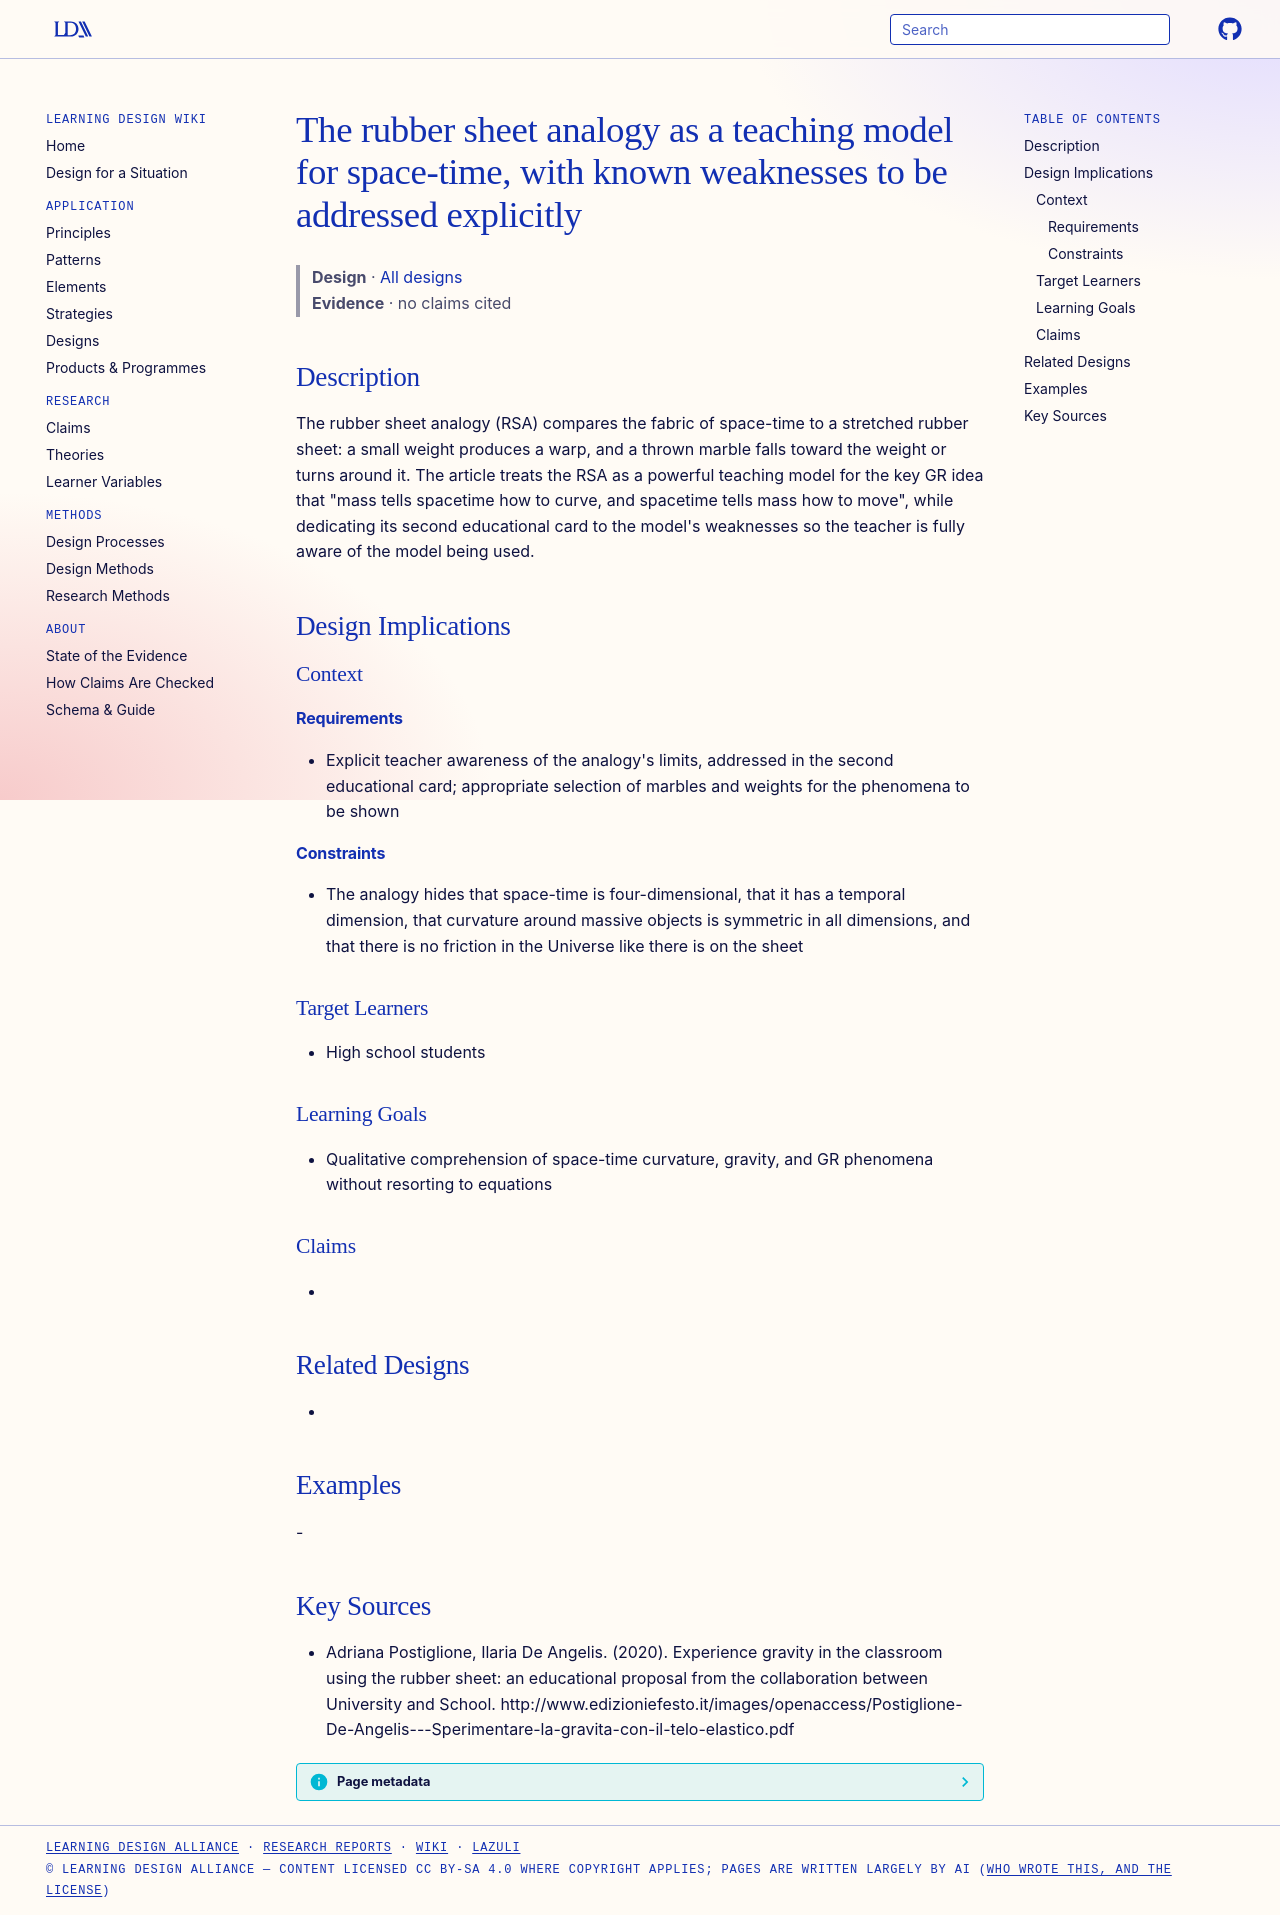

repository: Learning-Design-Alliance/learning-wiki · page: designs/rubber-sheet-analogy-teaching-model/index.html · generator: mkdocs

---
type: design
id: rubber-sheet-analogy-teaching-model
title: The rubber sheet analogy as a teaching model for space-time, with known weaknesses to be addressed explicitly
description: "The rubber sheet analogy (RSA) compares the fabric of space-time to a stretched rubber sheet: a small weight produces a warp, and a thrown marble falls toward the weight or turns around it."
status: review
generated:
  by: "process:settle-candidates"
  at: 2026-11-19
sources:
  - id: adriana-postiglione-2020
    resource: "http://www.edizioniefesto.it/images/openaccess/Postiglione-De-Angelis---Sperimentare-la-gravita-con-il-telo-elastico.pdf"
    title: "Adriana Postiglione, Ilaria De Angelis. (2020). Experience gravity in the classroom using the rubber sheet: an educational proposal from the collaboration between University and School. http://www.edizioniefesto.it/images/openaccess/Postiglione-De-Angelis---Sperimentare-la-gravita-con-il-telo-elastico.pdf"
    author: Adriana Postiglione, Ilaria De Angelis
---

# The rubber sheet analogy as a teaching model for space-time, with known weaknesses to be addressed explicitly

> **Design** · [All designs](index.md)
> **Evidence** · no claims cited

## Description
The rubber sheet analogy (RSA) compares the fabric of space-time to a stretched rubber sheet: a small weight produces a warp, and a thrown marble falls toward the weight or turns around it. The article treats the RSA as a powerful teaching model for the key GR idea that "mass tells spacetime how to curve, and spacetime tells mass how to move", while dedicating its second educational card to the model's weaknesses so the teacher is fully aware of the model being used.

## Design Implications

### Context
#### Requirements
- Explicit teacher awareness of the analogy's limits, addressed in the second educational card; appropriate selection of marbles and weights for the phenomena to be shown
#### Constraints
- The analogy hides that space-time is four-dimensional, that it has a temporal dimension, that curvature around massive objects is symmetric in all dimensions, and that there is no friction in the Universe like there is on the sheet

### Target Learners
- High school students

### Learning Goals
- Qualitative comprehension of space-time curvature, gravity, and GR phenomena without resorting to equations

### Claims
- 

## Related Designs
- 

## Examples
-

## Key Sources
- Adriana Postiglione, Ilaria De Angelis. (2020). Experience gravity in the classroom using the rubber sheet: an educational proposal from the collaboration between University and School. http://www.edizioniefesto.it/images/openaccess/Postiglione-De-Angelis---Sperimentare-la-gravita-con-il-telo-elastico.pdf
